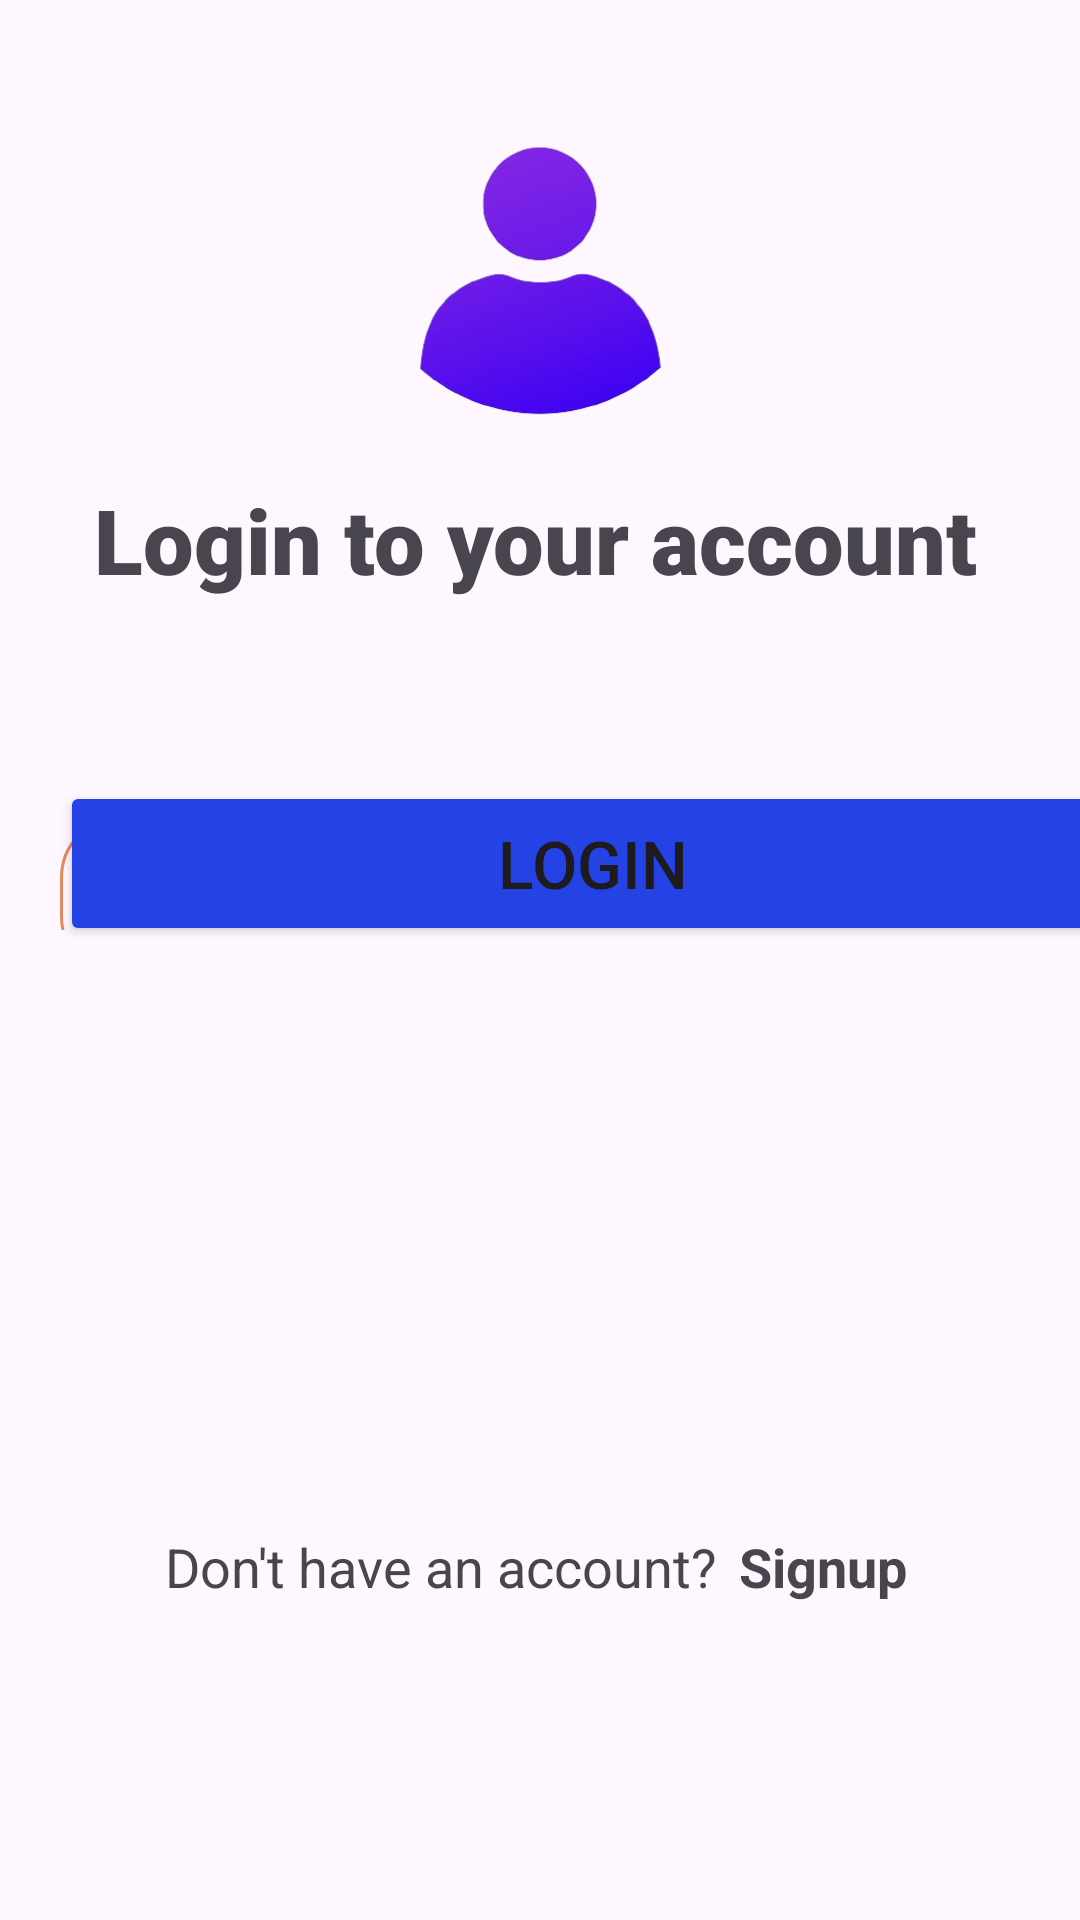

The Android layout XML behind this screen, and the referenced resources:
<!-- AndroidManifest.xml: application theme Theme.MyNotesWriteYourOwnNotes -->
<!-- res/layout/activity_login.xml -->
<?xml version="1.0" encoding="utf-8"?>
<androidx.constraintlayout.widget.ConstraintLayout xmlns:android="http://schemas.android.com/apk/res/android"
    xmlns:app="http://schemas.android.com/apk/res-auto"
    xmlns:tools="http://schemas.android.com/tools"
    android:layout_width="match_parent"
    android:layout_height="match_parent"
    android:backgroundTint="@color/white"
    tools:context=".CreateAccountActivity">

    <ImageView
        android:id="@+id/imageView3"
        android:layout_width="167dp"
        android:layout_height="174dp"
        app:layout_constraintBottom_toBottomOf="parent"
        app:layout_constraintEnd_toEndOf="parent"
        app:layout_constraintStart_toStartOf="parent"
        app:layout_constraintTop_toTopOf="parent"
        app:layout_constraintVertical_bias="0.028"
        app:srcCompat="@drawable/user_login" />

    <TextView
        android:id="@+id/textView2"
        android:layout_width="wrap_content"
        android:layout_height="wrap_content"
        android:fontFamily="sans-serif-black"
        android:text="@string/login"
        android:textSize="30sp"
        app:layout_constraintBottom_toBottomOf="parent"
        app:layout_constraintEnd_toEndOf="parent"
        app:layout_constraintHorizontal_bias="0.48"
        app:layout_constraintStart_toStartOf="parent"
        app:layout_constraintTop_toTopOf="parent"
        app:layout_constraintVertical_bias="0.266" />

    <LinearLayout
        android:id="@+id/linearLayout"
        android:layout_width="match_parent"
        android:layout_height="match_parent"
        android:layout_marginTop="272dp"
        android:layout_marginBottom="330dp"
        android:orientation="vertical"
        app:layout_constraintBottom_toBottomOf="parent"
        app:layout_constraintEnd_toEndOf="parent"
        app:layout_constraintHorizontal_bias="0.5"
        app:layout_constraintStart_toStartOf="parent"
        app:layout_constraintTop_toTopOf="parent"
        app:layout_constraintVertical_bias="0.5">

        <EditText
            android:id="@+id/editText1"
            android:layout_width="355dp"
            android:layout_height="54dp"
            android:layout_marginLeft="20dp"
            android:background="@drawable/rounded_corner"
            android:ems="10"
            android:hint="Enter email"
            android:inputType="text"
            android:paddingLeft="20dp"
            android:textSize="20sp" />

        <EditText
            android:id="@+id/editText2"
            android:layout_width="355dp"
            android:layout_height="54dp"
            android:layout_marginLeft="20dp"
            android:layout_marginTop="30dp"
            android:background="@drawable/rounded_corner"
            android:ems="10"
            android:hint="Enter password"
            android:inputType="text"
            android:paddingLeft="20dp"
            android:password="true"
            android:textSize="20sp" />

    </LinearLayout>


    <Button
        android:id="@+id/button2"
        android:layout_width="355dp"
        android:layout_height="55dp"
        android:layout_marginLeft="20dp"
        android:layout_marginTop="-50dp"
        android:backgroundTint="@color/blue"
        android:text="@string/loginbtn"
        android:textSize="22dp"
        app:cornerRadius="10dp"
        app:layout_constraintBottom_toBottomOf="parent"
        app:layout_constraintEnd_toEndOf="parent"
        app:layout_constraintHorizontal_bias="0.0"
        app:layout_constraintStart_toStartOf="parent"
        app:layout_constraintTop_toBottomOf="@+id/linearLayout"
        app:layout_constraintVertical_bias="0.0" />

    <ProgressBar
        android:id="@+id/progressBar2"
        style="?android:attr/progressBarStyle"
        android:layout_width="match_parent"
        android:layout_height="55dp"
        android:layout_marginTop="-430dp"
        android:indeterminateTint="@color/blue"
        android:visibility="gone"
        app:layout_constraintBottom_toBottomOf="parent"
        app:layout_constraintEnd_toEndOf="parent"
        app:layout_constraintHorizontal_bias="0.0"
        app:layout_constraintStart_toStartOf="parent"
        app:layout_constraintTop_toTopOf="parent"
        app:layout_constraintVertical_bias="0.733" />

    <LinearLayout
        android:layout_width="match_parent"
        android:layout_height="match_parent"
        android:layout_marginTop="510dp"
        android:layout_marginBottom="50dp"
        android:orientation="horizontal"
        app:layout_constraintBottom_toBottomOf="parent"
        app:layout_constraintEnd_toEndOf="parent"
        app:layout_constraintHorizontal_bias="0.5"
        app:layout_constraintStart_toStartOf="parent"
        app:layout_constraintTop_toTopOf="parent"
        app:layout_constraintVertical_bias="0.5">

        <TextView
            android:id="@+id/textView4"
            android:layout_width="wrap_content"
            android:layout_height="wrap_content"
            android:layout_marginLeft="55dp"
            android:layout_weight="1"
            android:fontFamily="sans-serif"
            android:text="@string/account1"
            android:textSize="18sp" />

        <TextView
            android:id="@+id/textView5"
            android:layout_width="wrap_content"
            android:layout_height="wrap_content"
            android:layout_marginRight="50dp"
            android:layout_weight="1"
            android:text="Signup"
            android:textSize="18sp"
            android:textStyle="bold" />
    </LinearLayout>

</androidx.constraintlayout.widget.ConstraintLayout>
<!-- resources referenced by this layout -->
<resources>
  <color name="blue">#2542E4</color>
  <color name="white">#FFFFFFFF</color>
  <!-- drawable rounded_corner (drawable) -->
  <?xml version="1.0" encoding="utf-8"?>
  <shape xmlns:android="http://schemas.android.com/apk/res/android"
      android:shape="rectangle">
      <corners android:radius="20dp"></corners>
      <stroke android:width="1dp" android:color="#E48A5E"></stroke>
  
  </shape>
  <!-- drawable user_login: png bitmap (drawable, 44317 bytes) -->
  <string name="account1">Don\'t have an account?</string>
  <string name="login">Login to your account</string>
  <string name="loginbtn">LOGIN</string>
  <style name="Theme.MyNotesWriteYourOwnNotes" parent="Base.Theme.MyDiary" />
  <style name="Base.Theme.MyDiary" parent="Theme.Material3.DayNight.NoActionBar">
          
          
          <item name="android:statusBarColor" tools:targetApi="l">@color/black</item>
      </style>
  <color name="black">#FF000000</color>
</resources>
